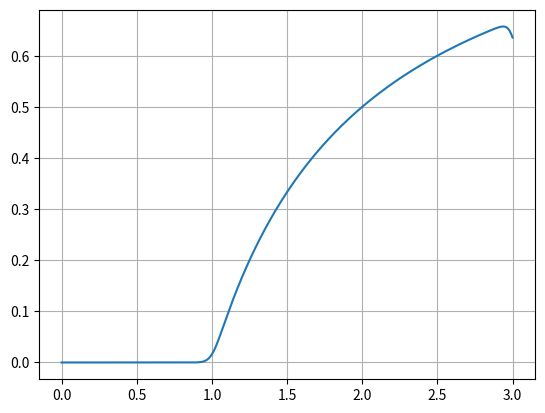

This figure's Python source:
'''import seaborn as sns
import pandas as pd'''
import matplotlib.pyplot as plt
import math as m

x = []
y = []
'''
for i in range(0,100):
    x.append(i*0.1)
    y.append(m.sin(x[i]))
'''

def rek(start_population,last_moment,r):
    res = []
    population = []
    moments = []
    rs = []
    n = last_moment
    for i in range(0,last_moment+1):
        moments.append(i)
        if i == 0:
            population.append(start_population)
        else:
            prev = population[i-1]
            pop = r*prev*(1 - prev)
            population.append(pop)
        if population[i] == 0:
            n = i
            break

    rs.append(r) #0
    rs.append(population[n])#1
    rs.append(population[n]-population[n-1])#2
    res.append(moments)
    res.append(population)
    res.append(rs)
    return res

def foo(start_population,last_moment,r_last,step):
    r_s = []
    p_s = []
    result = []
    i = 0
    while i < r_last:
        res = rek(start_population,last_moment,i)
        rs = res[2]
        r_s.append(rs[0])
        p_s.append(rs[1])
        i = i + step
        
    result.append(r_s)
    result.append(p_s)
    return result

result = foo(0.1,50,3,0.01)

print(result[1][len(result[1])-1])

plt.plot(result[0],result[1])
plt.grid(True)
plt.show()
